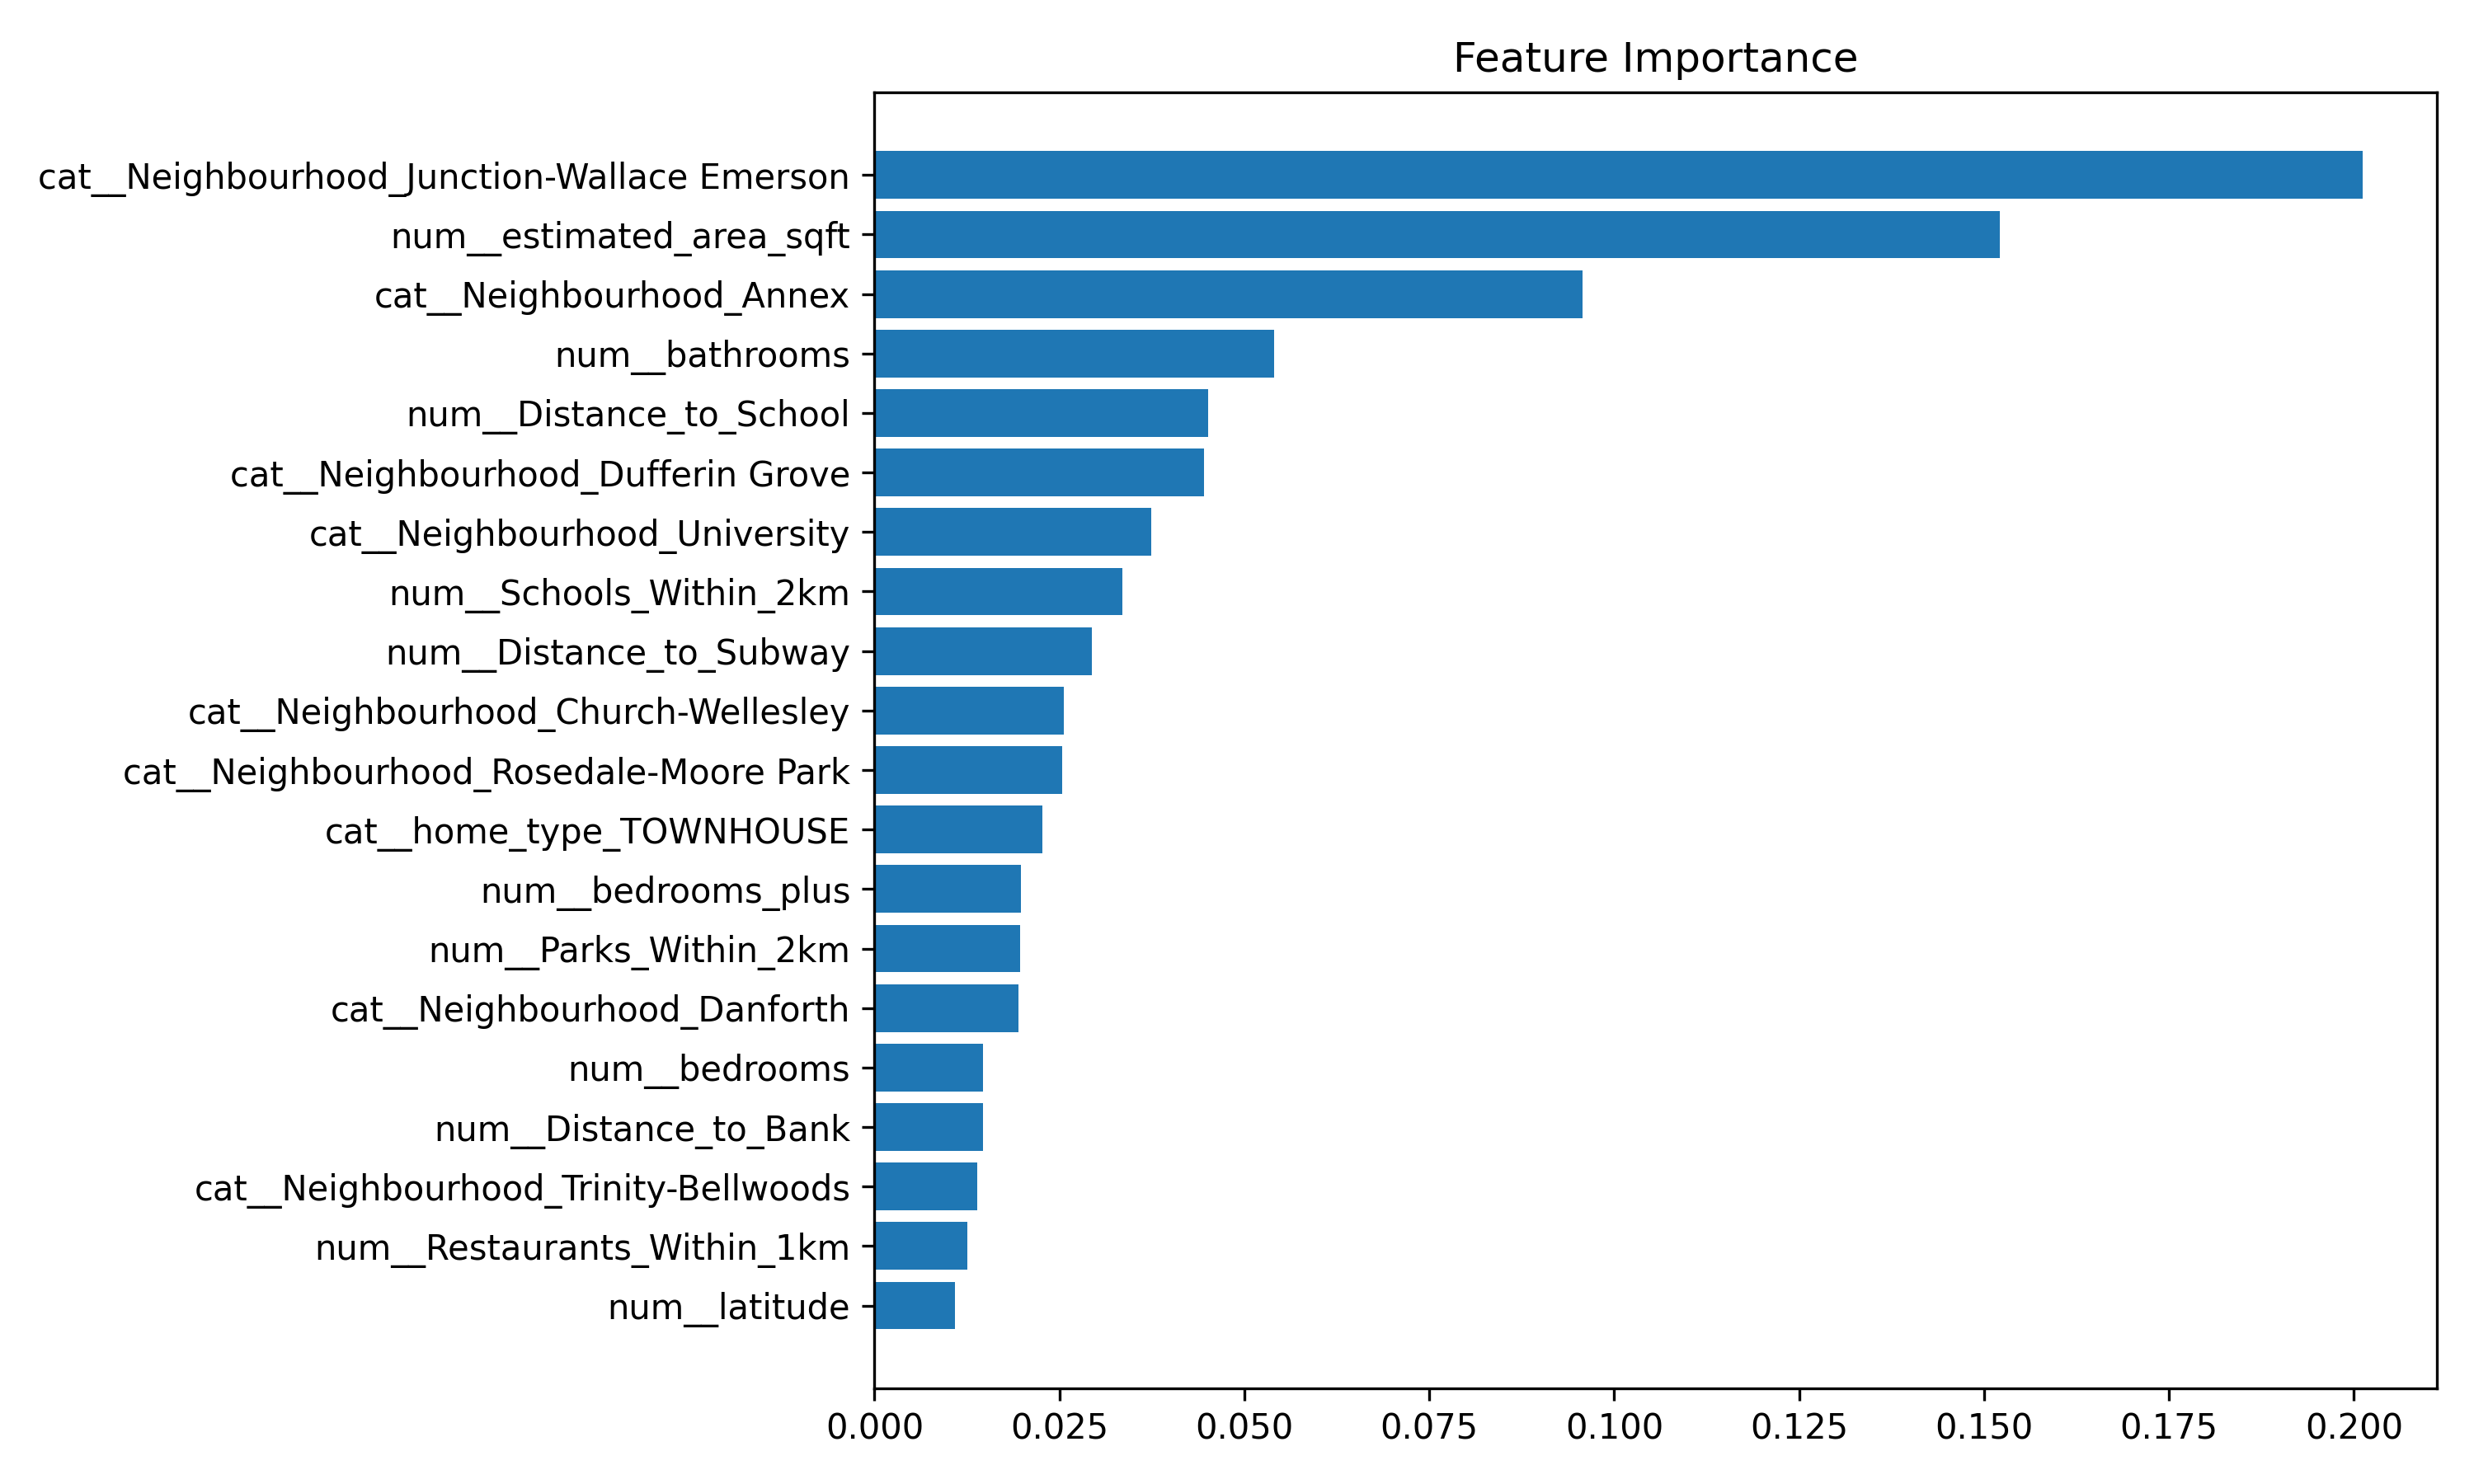

Source data for this figure (header and first rows):
feature, importance
cat__Neighbourhood_Junction-Wallace Emer…, 0.2011
num__estimated_area_sqft, 0.1521
cat__Neighbourhood_Annex, 0.09568
num__bathrooms, 0.05402
num__Distance_to_School, 0.04508
cat__Neighbourhood_Dufferin Grove, 0.04455
cat__Neighbourhood_University, 0.03739
num__Schools_Within_2km, 0.03355
num__Distance_to_Subway, 0.02935
cat__Neighbourhood_Church-Wellesley, 0.02558
cat__Neighbourhood_Rosedale-Moore Park, 0.02532
cat__home_type_TOWNHOUSE, 0.02267
num__bedrooms_plus, 0.01982
num__Parks_Within_2km, 0.0197
cat__Neighbourhood_Danforth, 0.01948
num__bedrooms, 0.01471
num__Distance_to_Bank, 0.01465
cat__Neighbourhood_Trinity-Bellwoods, 0.01386
num__Restaurants_Within_1km, 0.01254
num__latitude, 0.01087
cat__Neighbourhood_Moss Park, 0.009601
cat__Neighbourhood_Dovercourt Village, 0.009441
cat__home_type_DUPLEX_TRIPLEX_FOURPLEX, 0.008903
num__Distance_to_Library, 0.008882
num__longitude, 0.008836
num__Distance_to_Pharmacy, 0.008156
cat__Neighbourhood_The Beaches, 0.007484
num__Distance_to_Park, 0.007263
cat__Neighbourhood_Greenwood-Coxwell, 0.006902
num__Distance_to_Hospital, 0.006522
cat__Neighbourhood_South Riverdale, 0.005668
num__Distance_to_Grocery, 0.004773
cat__Neighbourhood_Lawrence Park South, 0.003653
cat__Neighbourhood_Wychwood, 0.003469
cat__Neighbourhood_Playter Estates-Danfo…, 0.002533
cat__Neighbourhood_High Park-Swansea, 0.002111
cat__Neighbourhood_Runnymede-Bloor West …, 0.000849
cat__Neighbourhood_Yonge-Eglinton, 0.0006828
cat__Neighbourhood_Kensington-Chinatown, 0.0006498
cat__Neighbourhood_North Riverdale, 0.0005905
cat__Neighbourhood_Corso Italia-Davenpor…, 0.0004805
cat__Neighbourhood_Regent Park, 0.0002482
cat__Neighbourhood_Woodbine Corridor, 0.0001995
cat__Neighbourhood_Blake-Jones, 3.7262744e-05
cat__Neighbourhood_East End-Danforth, 0.0
cat__home_type_bucket_TOWNHOUSE, 0.0
cat__home_type_bucket_DUPLEX_TRIPLEX_FOU…, 0.0
cat__Neighbourhood_Cabbagetown-South St.…, 0.0
cat__Neighbourhood_Casa Loma, 0.0
cat__Neighbourhood_Fort York-Liberty Vil…, 0.0
cat__Neighbourhood_Forest Hill South, 0.0
cat__Neighbourhood_Palmerston-Little Ita…, 0.0
cat__Neighbourhood_Mimico-Queensway, 0.0
cat__Neighbourhood_Little Portugal, 0.0
cat__Neighbourhood_High Park North, 0.0
cat__Neighbourhood_Junction Area, 0.0
cat__Neighbourhood_Lawrence Park North, 0.0
cat__Neighbourhood_Humewood-Cedarvale, 0.0
cat__Neighbourhood_Oakwood Village, 0.0
cat__Neighbourhood_Mount Pleasant East, 0.0
... 5 more rows
